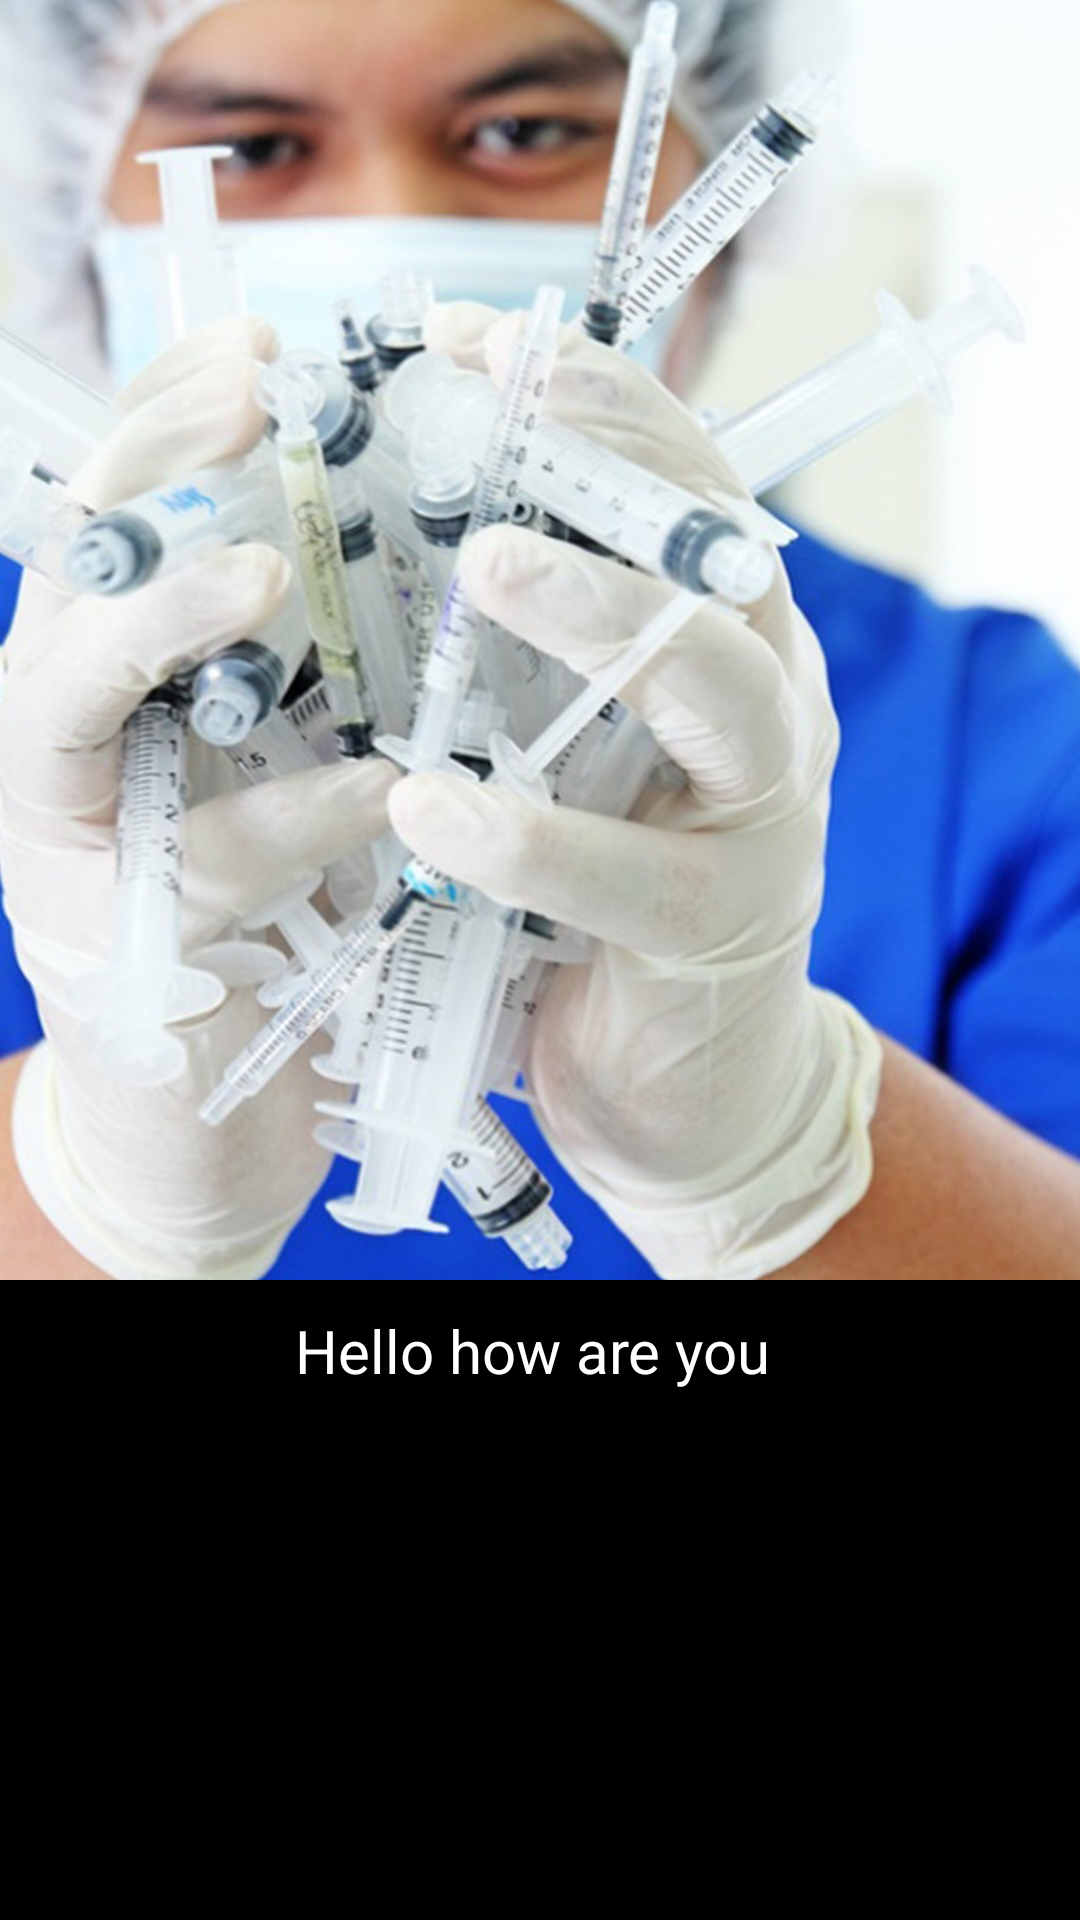

Produce the Android XML layout that renders to this screen, including the resource entries it uses.
<!-- AndroidManifest.xml: application theme AppTheme -->
<!-- res/layout/item.xml -->
<?xml version="1.0" encoding="utf-8"?>
<LinearLayout xmlns:android="http://schemas.android.com/apk/res/android"
    android:layout_width="match_parent"
    android:layout_height="match_parent"
    android:orientation="vertical"
    android:weightSum="3">

    <ImageView
        android:src="@drawable/image3hd"
         android:id="@+id/imageView"
        android:layout_width="match_parent"
        android:layout_height="match_parent"
        android:layout_weight="1"
        android:scaleType="fitXY" />

    <TextView
        android:fontFamily="sans-serif"
        android:textSize="20dp"
        android:padding="10dp"
        android:textColor="@color/white"
        android:background="@color/black"
        android:id="@+id/description_tv"
        android:layout_width="match_parent"
        android:layout_height="match_parent"
        android:layout_weight="2"
        android:gravity="center_horizontal"
        android:text="Hello how are you " />
</LinearLayout>
<!-- resources referenced by this layout -->
<resources>
  <color name="black">#000000</color>
  <color name="white">#ffffff</color>
  <!-- drawable image3hd: jpeg bitmap (drawable, 167788 bytes) -->
  <style name="AppTheme" parent="Theme.AppCompat.Light.DarkActionBar">
          
          <item name="colorPrimary">@color/colorPrimary</item>
          <item name="colorPrimaryDark">@color/colorPrimaryDark</item>
          <item name="colorAccent">@color/colorAccent</item>
      </style>
  <color name="colorPrimary">#0070FF</color>
  <color name="colorPrimaryDark">#0070FF</color>
  <color name="colorAccent">#D81B60</color>
</resources>
